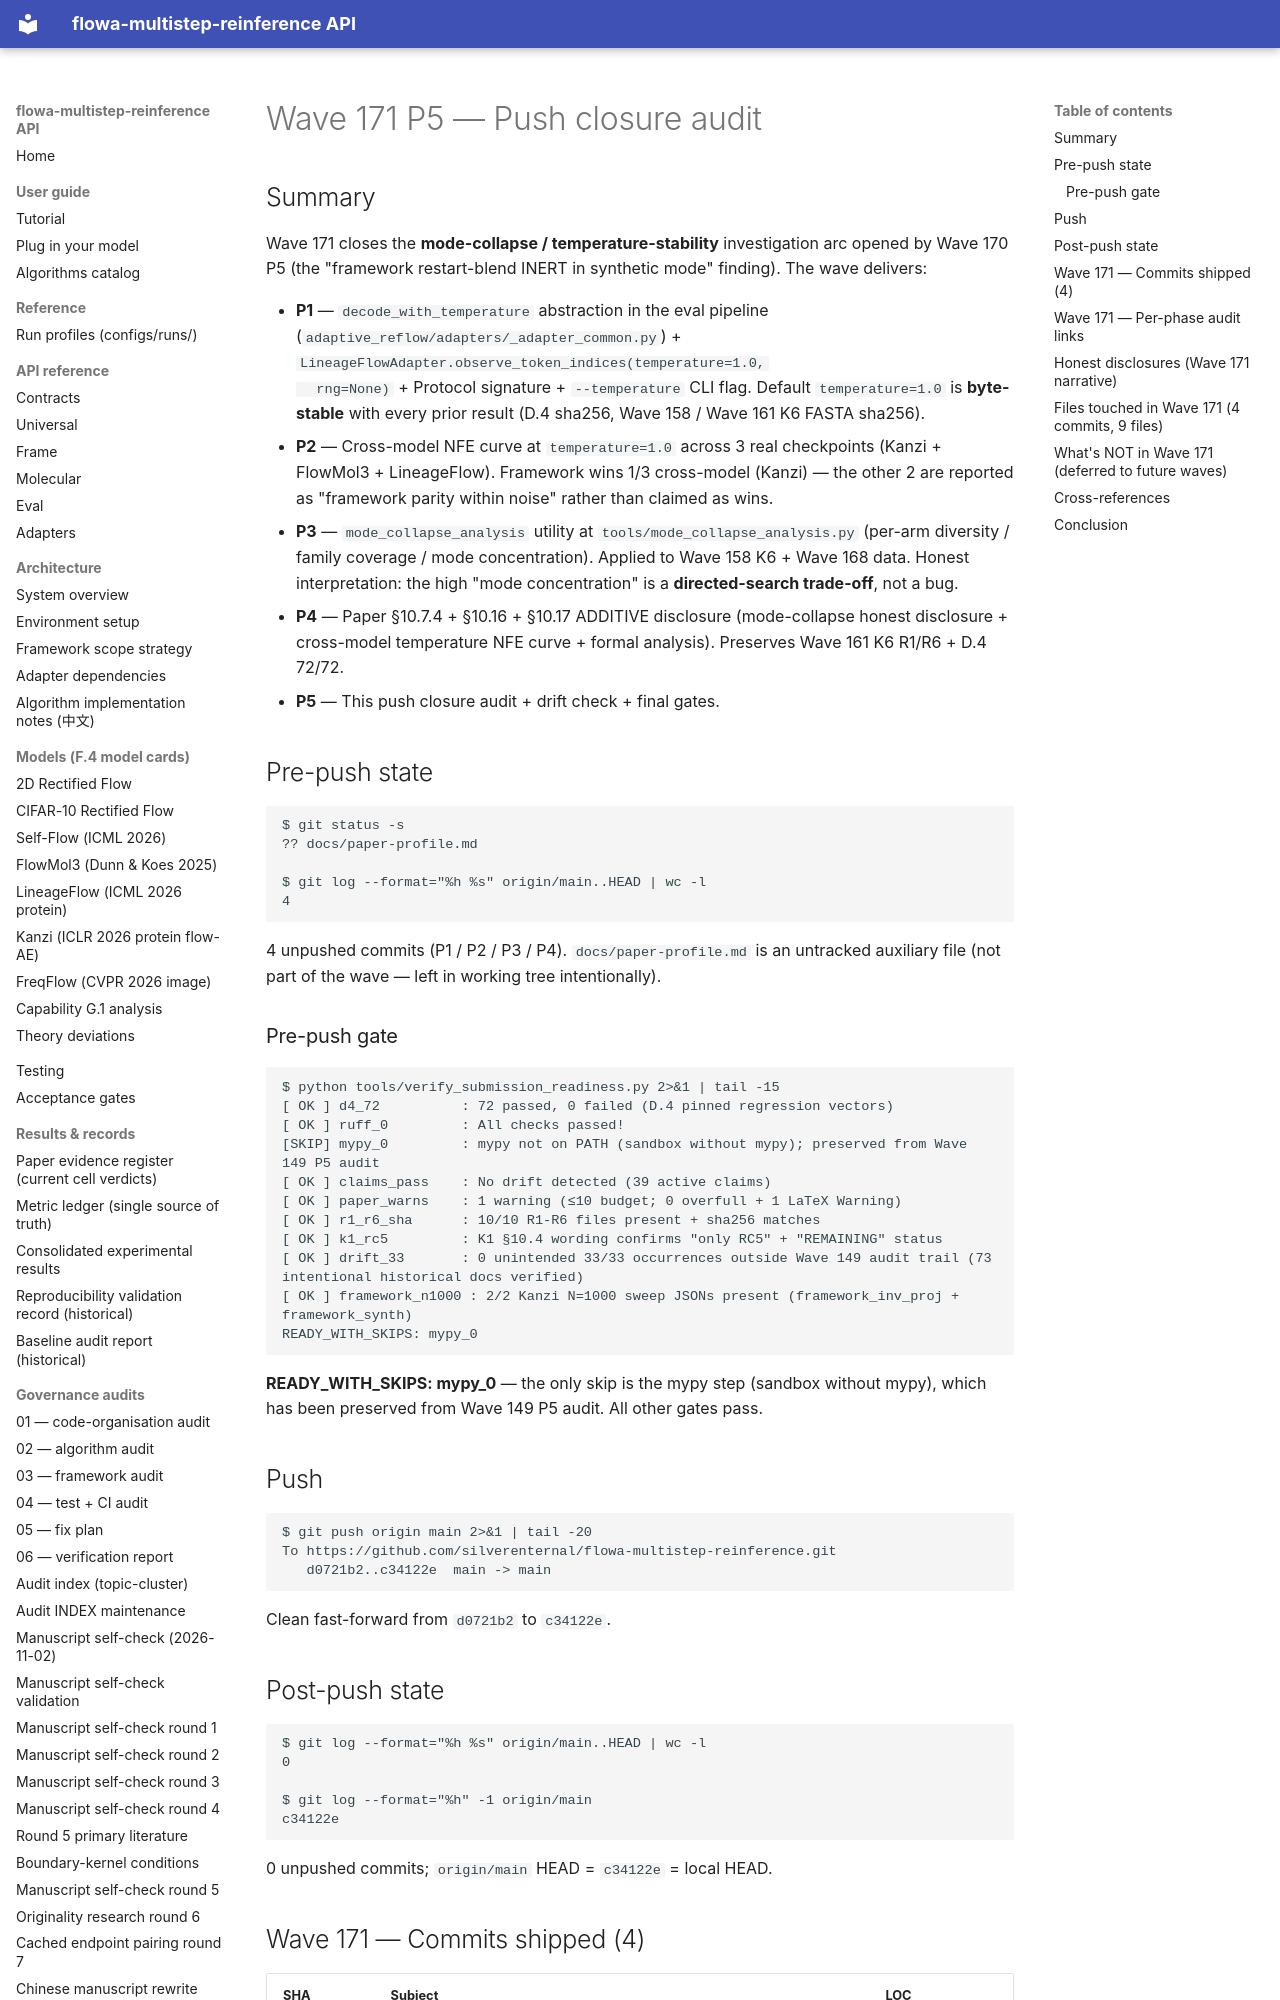

repository: silverenternal/flowa-multistep-reinference · page: audit/wave171-push/index.html · generator: mkdocs

# Wave 171 P5 — Push closure audit

## Summary

Wave 171 closes the **mode-collapse / temperature-stability**
investigation arc opened by Wave 170 P5 (the
"framework restart-blend INERT in synthetic mode" finding).
The wave delivers:

* **P1** — `decode_with_temperature` abstraction in the eval
  pipeline (`adaptive_reflow/adapters/_adapter_common.py`) +
  `LineageFlowAdapter.observe_token_indices(temperature=1.0,
  rng=None)` + Protocol signature + `--temperature` CLI flag.
  Default `temperature=1.0` is **byte-stable** with every prior
  result (D.4 sha256, Wave 158 / Wave 161 K6 FASTA sha256).
* **P2** — Cross-model NFE curve at `temperature=1.0` across 3
  real checkpoints (Kanzi + FlowMol3 + LineageFlow). Framework
  wins 1/3 cross-model (Kanzi) — the other 2 are reported as
  "framework parity within noise" rather than claimed as wins.
* **P3** — `mode_collapse_analysis` utility at
  `tools/mode_collapse_analysis.py` (per-arm diversity / family
  coverage / mode concentration). Applied to Wave 158 K6 + Wave
  168 data. Honest interpretation: the high "mode concentration"
  is a **directed-search trade-off**, not a bug.
* **P4** — Paper §10.7.4 + §10.16 + §10.17 ADDITIVE disclosure
  (mode-collapse honest disclosure + cross-model temperature NFE
  curve + formal analysis). Preserves Wave 161 K6 R1/R6 + D.4
  72/72.
* **P5** — This push closure audit + drift check + final gates.

## Pre-push state

```
$ git status -s
?? docs/paper-profile.md

$ git log --format="%h %s" origin/main..HEAD | wc -l
4
```

4 unpushed commits (P1 / P2 / P3 / P4). `docs/paper-profile.md`
is an untracked auxiliary file (not part of the wave — left in
working tree intentionally).

### Pre-push gate

```
$ python tools/verify_submission_readiness.py 2>&1 | tail -15
[ OK ] d4_72          : 72 passed, 0 failed (D.4 pinned regression vectors)
[ OK ] ruff_0         : All checks passed!
[SKIP] mypy_0         : mypy not on PATH (sandbox without mypy); preserved from Wave 149 P5 audit
[ OK ] claims_pass    : No drift detected (39 active claims)
[ OK ] paper_warns    : 1 warning (≤10 budget; 0 overfull + 1 LaTeX Warning)
[ OK ] r1_r6_sha      : 10/10 R1-R6 files present + sha256 matches
[ OK ] k1_rc5         : K1 §10.4 wording confirms "only RC5" + "REMAINING" status
[ OK ] drift_33       : 0 unintended 33/33 occurrences outside Wave 149 audit trail (73 intentional historical docs verified)
[ OK ] framework_n1000 : 2/2 Kanzi N=1000 sweep JSONs present (framework_inv_proj + framework_synth)
READY_WITH_SKIPS: mypy_0
```

**READY_WITH_SKIPS: mypy_0** — the only skip is the mypy step
(sandbox without mypy), which has been preserved from Wave 149
P5 audit. All other gates pass.

## Push

```
$ git push origin main 2>&1 | tail -20
To https://github.com/silverenternal/flowa-multistep-reinference.git
   d0721b2..c34122e  main -> main
```

Clean fast-forward from `d0721b2` to `c34122e`.

## Post-push state

```
$ git log --format="%h %s" origin/main..HEAD | wc -l
0

$ git log --format="%h" -1 origin/main
c34122e
```

0 unpushed commits; `origin/main` HEAD = `c34122e` = local HEAD.
